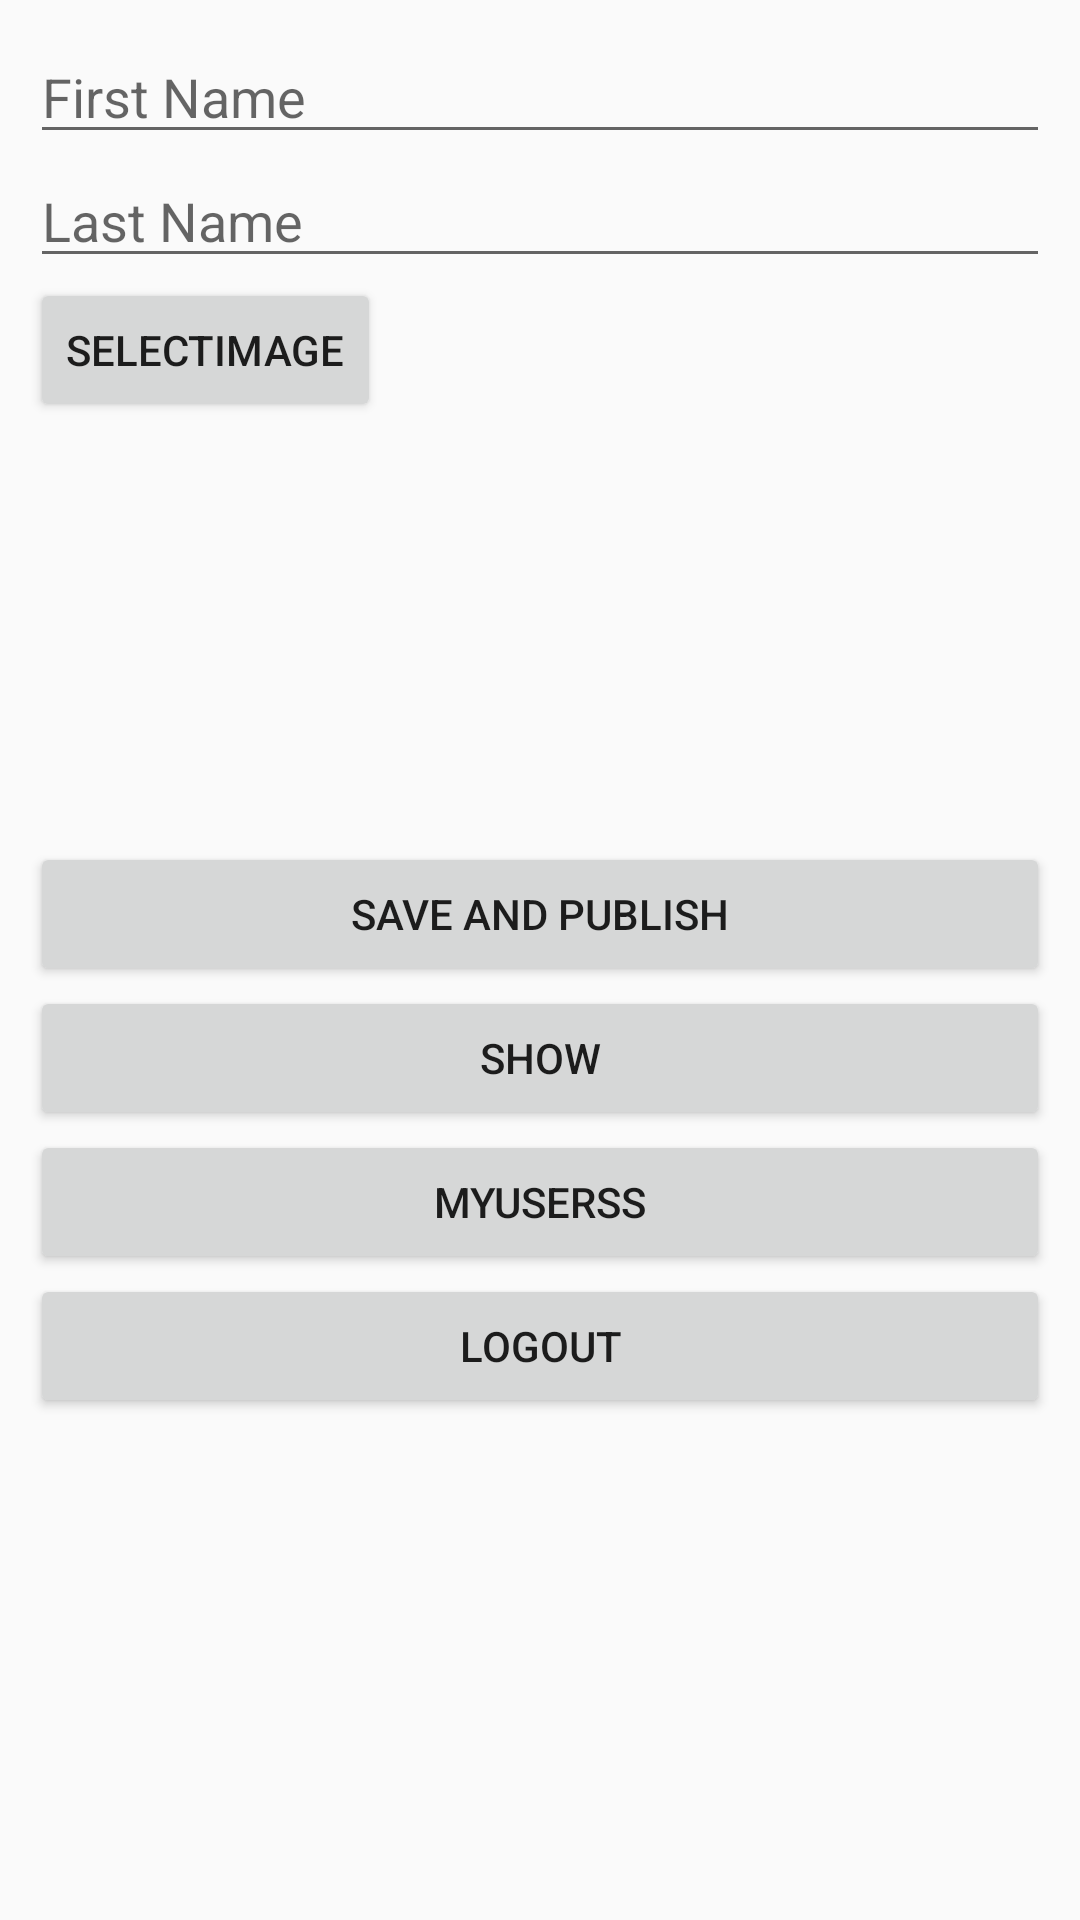

Layout XML and referenced resources for this Android screen:
<!-- AndroidManifest.xml: application theme AppTheme -->
<!-- res/layout/activity_main.xml -->
<?xml version="1.0" encoding="utf-8"?>
<ScrollView xmlns:android="http://schemas.android.com/apk/res/android"
    xmlns:tools="http://schemas.android.com/tools"
    android:layout_width="match_parent"
    android:layout_height="match_parent"
    android:padding="10dp"
    tools:context=".MainActivity">

    <LinearLayout
        android:layout_width="match_parent"
        android:layout_height="match_parent"
        android:orientation="vertical">

        <EditText
            android:id="@+id/firstNameEt"
            android:layout_width="match_parent"
            android:layout_height="wrap_content"
            android:hint="First Name"
            android:inputType="text" />

        <EditText
            android:id="@+id/lastNameEt"
            android:layout_width="match_parent"
            android:layout_height="wrap_content"
            android:hint="Last Name"
            android:inputType="text" />

        <Button
            android:id="@+id/selectimage"
            android:layout_width="wrap_content"
            android:layout_height="wrap_content"
            android:text="selectimage" />

        <ImageView
            android:id="@+id/imagepreview"
            android:layout_width="140dp"
            android:layout_height="140dp"
            android:scaleType="centerCrop"
            android:src="@drawable/common_google_signin_btn_icon_light" />

        <Button
            android:id="@+id/continueBt"
            android:layout_width="match_parent"
            android:layout_height="wrap_content"
            android:text="@string/save" />

        <Button
            android:id="@+id/authoruzedTV"
            android:layout_width="match_parent"
            android:layout_height="wrap_content"
            android:text="show" />

        <androidx.recyclerview.widget.RecyclerView
            android:id="@+id/loadData"
            android:layout_width="match_parent"
            android:layout_height="wrap_content"
            tools:listitem="@layout/user_item" />

        <Button
            android:id="@+id/myusers"
            android:layout_width="match_parent"
            android:layout_height="wrap_content"
            android:text="myuserss" />

        <Button
            android:id="@+id/logout"
            android:layout_width="match_parent"
            android:layout_height="wrap_content"
            android:text="logout" />


    </LinearLayout>
</ScrollView>
<!-- res/layout/user_item.xml (included above) -->
<?xml version="1.0" encoding="utf-8"?>
<androidx.cardview.widget.CardView xmlns:android="http://schemas.android.com/apk/res/android"
    xmlns:app="http://schemas.android.com/apk/res-auto"
    android:layout_width="match_parent"
    android:layout_height="wrap_content"
    android:orientation="vertical"
    app:cardCornerRadius="5dp"
    app:cardElevation="5dp"
    app:cardUseCompatPadding="true">

    <LinearLayout
        android:id="@+id/ll"
        android:layout_width="match_parent"
        android:layout_height="wrap_content"
        android:orientation="vertical">


        <TextView
            android:id="@+id/first"
            android:layout_width="match_parent"
            android:layout_height="wrap_content"
            android:text="TextView 1" />


        <TextView
            android:id="@+id/last"
            android:layout_width="match_parent"
            android:layout_height="wrap_content"
            android:text="TextView 2" />

        <ImageView
            android:id="@+id/recyclerimage"
            android:layout_width="140dp"
            android:layout_height="140dp"
            android:scaleType="centerCrop"
            android:src="@drawable/common_google_signin_btn_icon_light" />


    </LinearLayout>

</androidx.cardview.widget.CardView>
<!-- resources referenced by this layout -->
<resources>
  <string name="save">Save and Publish</string>
  <style name="AppTheme" parent="Theme.AppCompat.Light.DarkActionBar">
          
          <item name="colorPrimary">@color/colorPrimary</item>
          <item name="colorPrimaryDark">@color/colorPrimaryDark</item>
          <item name="colorAccent">@color/colorAccent</item>
      </style>
  <color name="colorPrimary">#008577</color>
  <color name="colorPrimaryDark">#00574B</color>
  <color name="colorAccent">#D81B60</color>
</resources>
